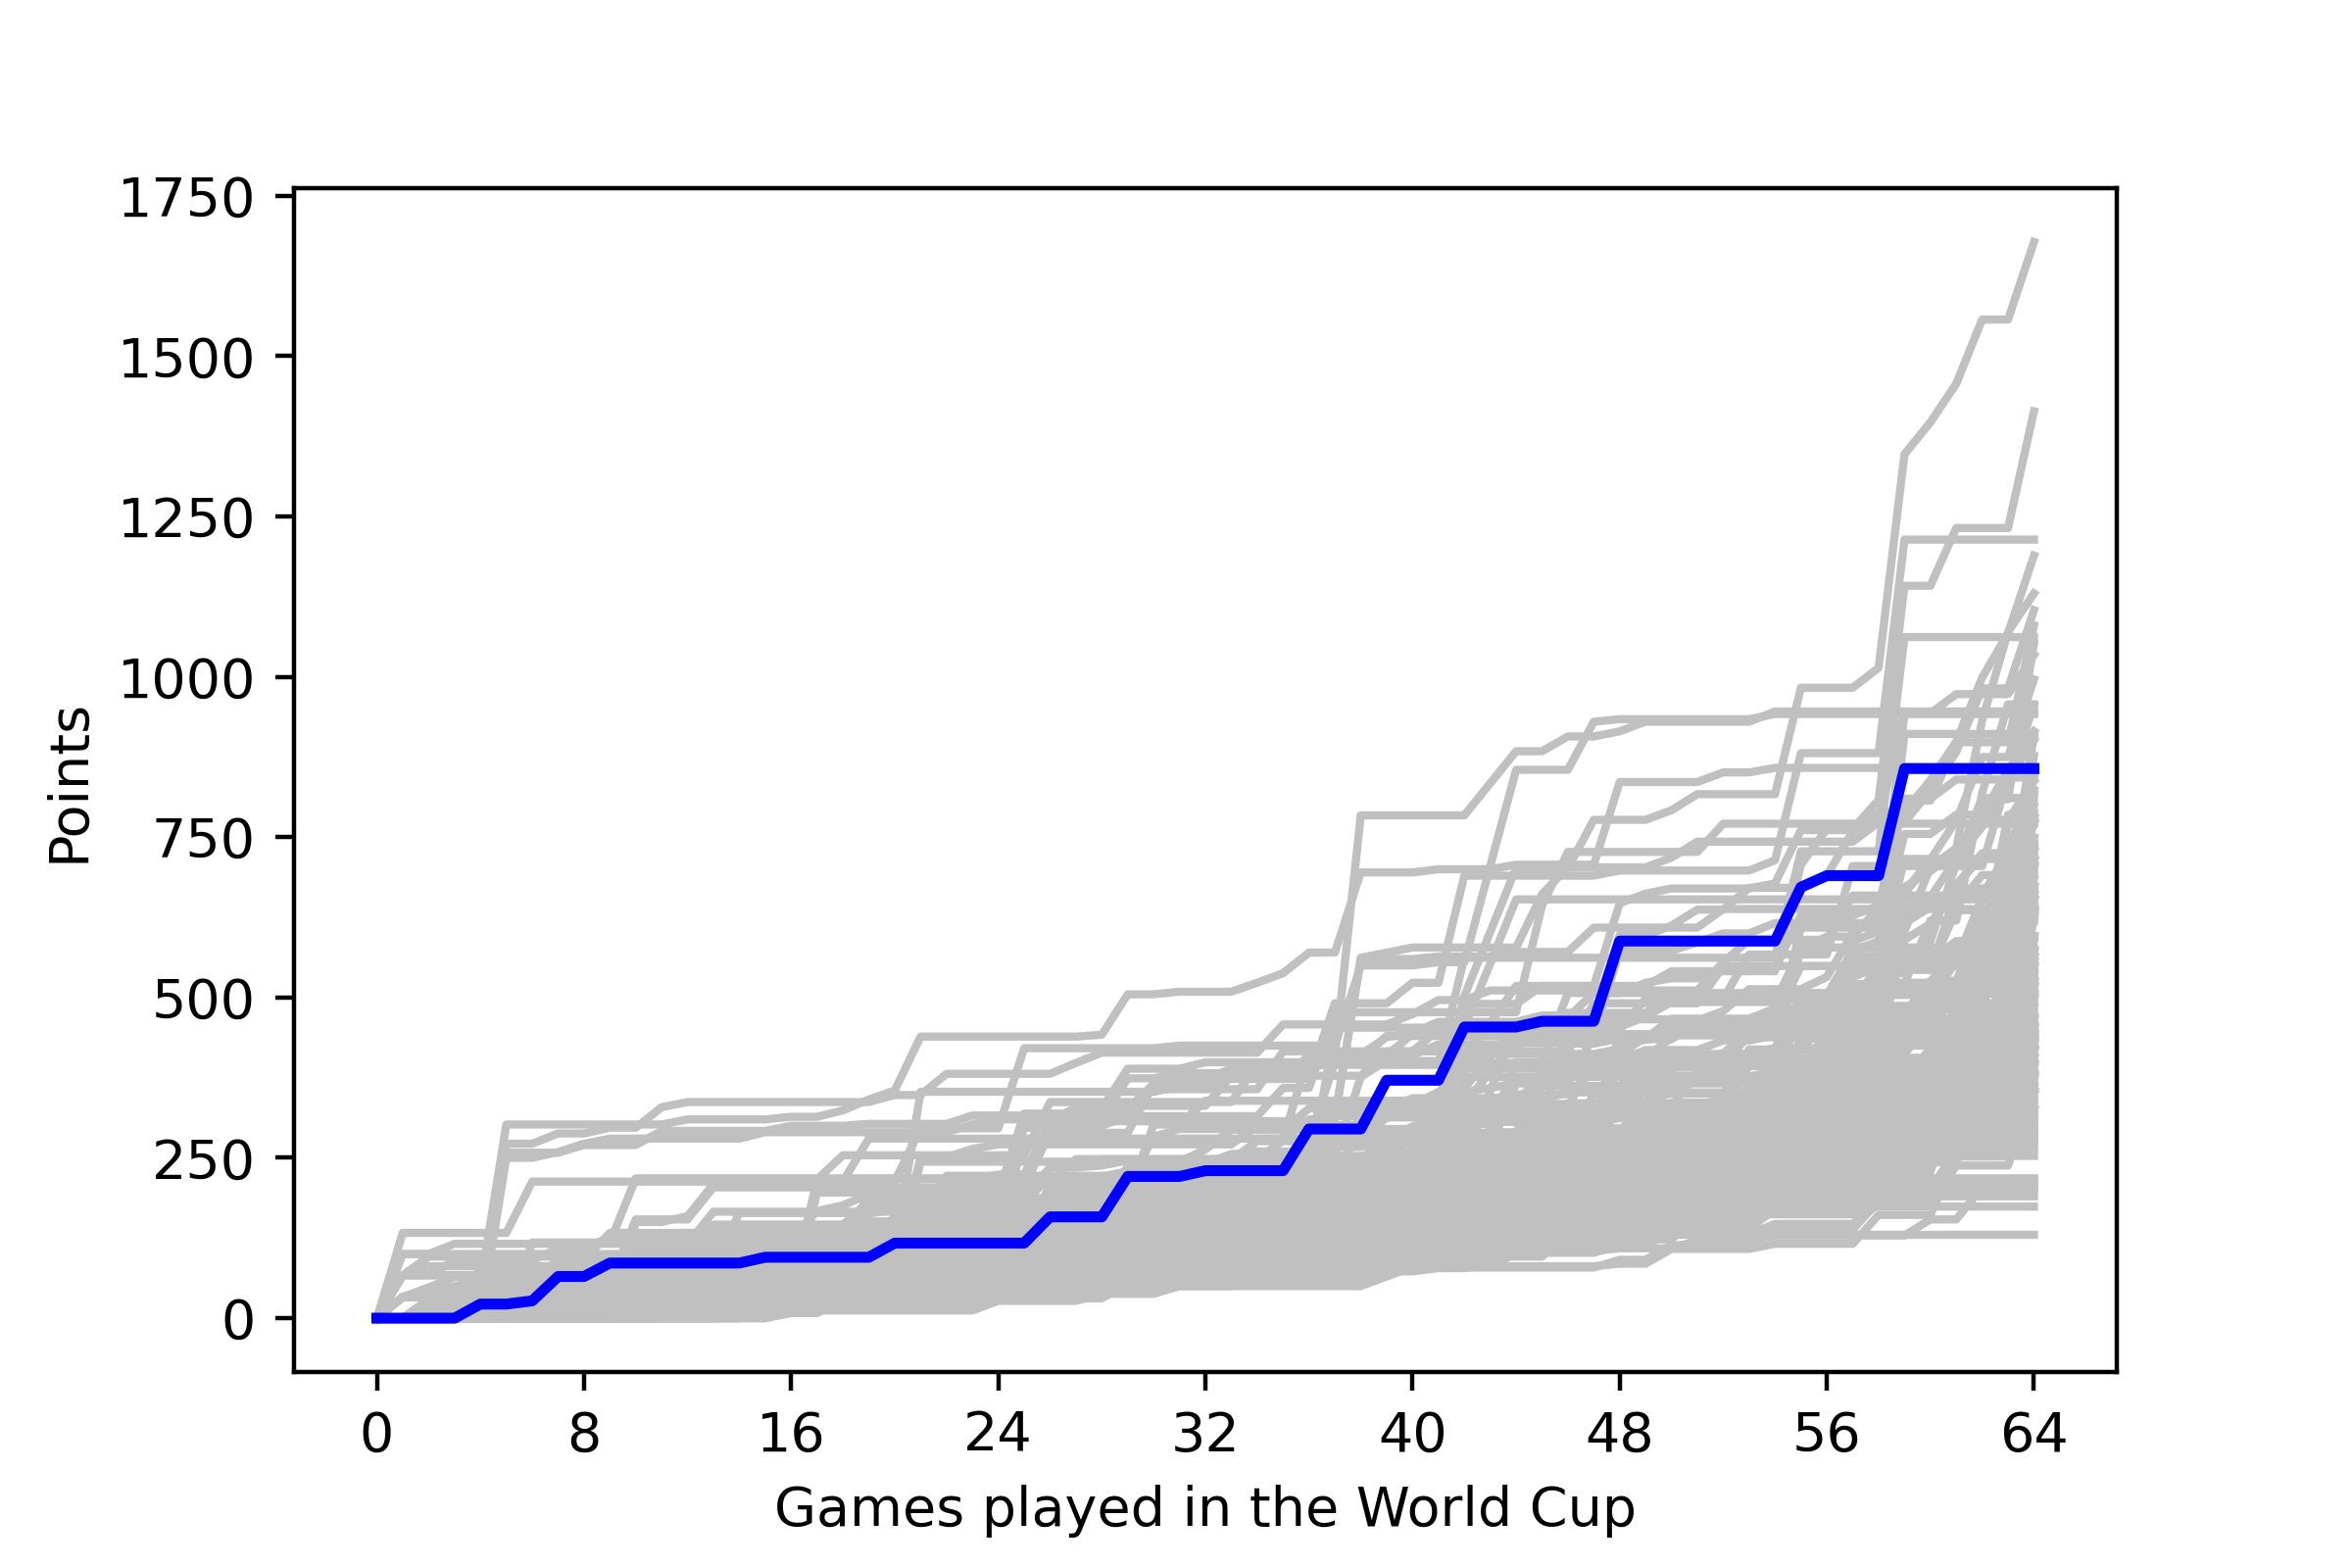

The file beside this chart, header and first rows:
, <b>Team</b>, <b>Points</b>
1, CAMEROON, 188
2, DENMARK, 5
3, MEXICO, 28
4, MEXICO, 28
5, MEXICO, 28
6, MEXICO, 28
7, MOROCCO, 396
8, PORTUGAL, 46
9, USA, 54
10, USA, 54
